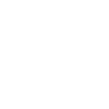
t = 0.00 s
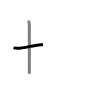
t = 1.50 s
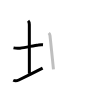
t = 3.25 s
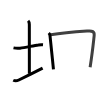
t = 4.75 s
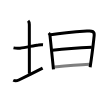
t = 6.50 s
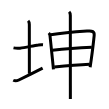
t = 8.00 s

The animated SVG that drew these frames (rendered in a browser with its animation timeline set to each time). Animation: 8 SMIL elements (animate=8); one cycle of 8.00 s.

<svg width="109px" height="109px" viewBox="0 0 px 109px" xmlns="http://www.w3.org/2000/svg" xmlns:xlink="http://www.w3.org/1999/xlink" xml:space="preserve" version="1.1"  baseProfile="full">
<path d="M13.5,47.89c2.16,0.41,4.33,0.5,6.52,0.26c5.46-0.72,13.66-2.56,18.37-3.22c1.53-0.26,3.07-0.31,4.62-0.17" style="fill:none;stroke:black;stroke-width:3;opacity:0">
  <animate attributeType="CSS" attributeName="opacity" from="0" to="1" begin="0s" dur="1s" repeatCount="0" fill="freeze" />
</path>
<path d="M28.12,20.75c1.13,1.13,1.21,2.38,1.21,3.75c0,1.02,0.03,42,0.03,49.25" style="fill:none;stroke:black;stroke-width:3;opacity:0">
  <animate attributeType="CSS" attributeName="opacity" from="0" to="1" begin="1s" dur="1s" repeatCount="0" fill="freeze" />
</path>
<path d="M13.25,80.27c1.5,0.73,3.04,1,5.57-0.29c7.05-3.58,16.75-8.28,23.8-11.86" style="fill:none;stroke:black;stroke-width:3;opacity:0">
  <animate attributeType="CSS" attributeName="opacity" from="0" to="1" begin="2s" dur="1s" repeatCount="0" fill="freeze" />
</path>
<path d="M48.75,32.99c0.82,0.82,1.16,1.87,1.25,2.63c0.7,6,1.72,16.15,2.71,26.24c0.25,2.53,0.5,5.06,0.74,7.52" style="fill:none;stroke:black;stroke-width:3;opacity:0">
  <animate attributeType="CSS" attributeName="opacity" from="0" to="1" begin="3s" dur="1s" repeatCount="0" fill="freeze" />
</path>
<path d="M50.69,34.67c14.18-2.05,29.39-3.1,37.82-3.72c3.5-0.26,6.05,0.56,5.67,4.44c-0.5,5.13-1.5,13.85-2.87,23.74c-0.37,2.67-0.77,5.42-1.19,8.21" style="fill:none;stroke:black;stroke-width:3;opacity:0">
  <animate attributeType="CSS" attributeName="opacity" from="0" to="1" begin="4s" dur="1s" repeatCount="0" fill="freeze" />
</path>
<path d="M52.46,50.22c9.67-1.1,27.79-2.47,39.36-2.97" style="fill:none;stroke:black;stroke-width:3;opacity:0">
  <animate attributeType="CSS" attributeName="opacity" from="0" to="1" begin="5s" dur="1s" repeatCount="0" fill="freeze" />
</path>
<path d="M54.26,67.03c11.49-1.16,21.61-2.16,35.29-2.85" style="fill:none;stroke:black;stroke-width:3;opacity:0">
  <animate attributeType="CSS" attributeName="opacity" from="0" to="1" begin="6s" dur="1s" repeatCount="0" fill="freeze" />
</path>
<path d="M69.12,11.75c0.94,0.94,1.21,2.38,1.21,3.75c0,0.83,0.02,45.41,0.03,70.12c0,5.86,0,10.6,0,13.38" style="fill:none;stroke:black;stroke-width:3;opacity:0">
  <animate attributeType="CSS" attributeName="opacity" from="0" to="1" begin="7s" dur="1s" repeatCount="0" fill="freeze" />
</path>
</svg>
